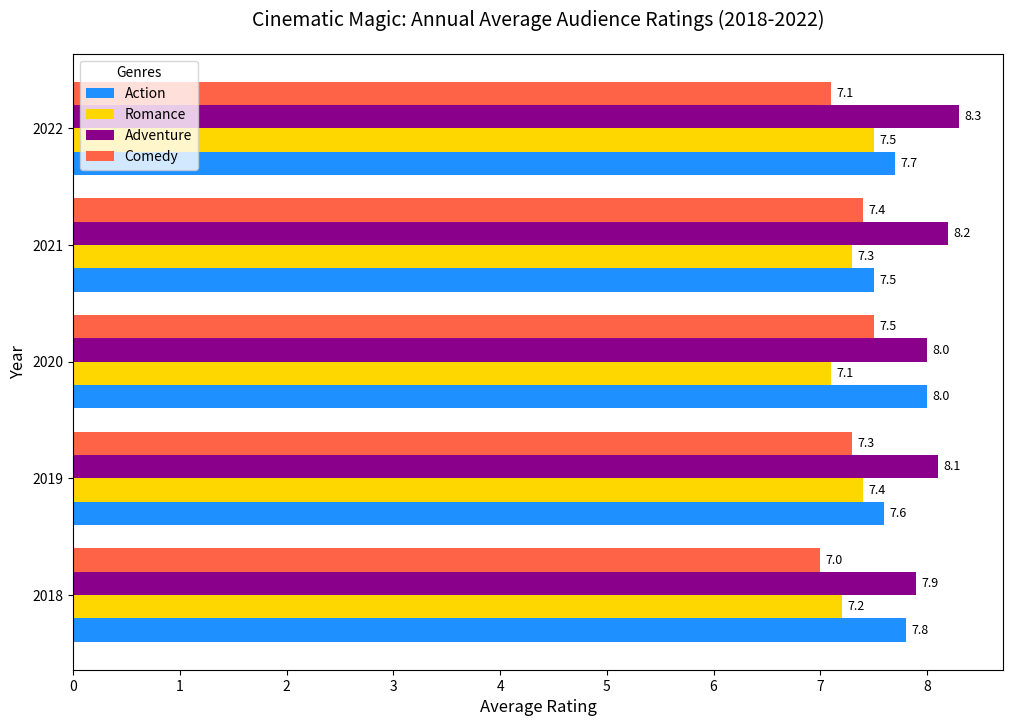

Write Python code to recreate this figure.
import matplotlib.pyplot as plt
import numpy as np

years = ["2018", "2019", "2020", "2021", "2022"]
genres = ["Action", "Romance", "Adventure", "Comedy"]

ratings_data = np.array([
    [7.8, 7.6, 8.0, 7.5, 7.7],  # Action
    [7.2, 7.4, 7.1, 7.3, 7.5],  # Romance
    [7.9, 8.1, 8.0, 8.2, 8.3],  # Adventure
    [7.0, 7.3, 7.5, 7.4, 7.1]   # Comedy
])

colors = ['#1E90FF', '#FFD700', '#8B008B', '#FF6347']

fig, ax = plt.subplots(figsize=(12, 8))
bar_height = 0.2
y_pos = np.arange(len(years))

for i, genre in enumerate(genres):
    ax.barh(y_pos + i * bar_height, ratings_data[i], height=bar_height, color=colors[i], label=genre)

plt.title('Cinematic Magic: Annual Average Audience Ratings (2018-2022)', fontsize=14, pad=20)
plt.ylabel('Year', fontsize=12)
plt.xlabel('Average Rating', fontsize=12)
plt.yticks(y_pos + bar_height * (len(genres) / 2 - 0.5), years)
plt.legend(title="Genres")

for i, genre in enumerate(genres):
    for j in range(len(years)):
        ax.text(ratings_data[i][j] + 0.05, y_pos[j] + i * bar_height, f'{ratings_data[i][j]:.1f}', 
                ha='left', va='center', fontsize=9, color='black')

plt.show()
